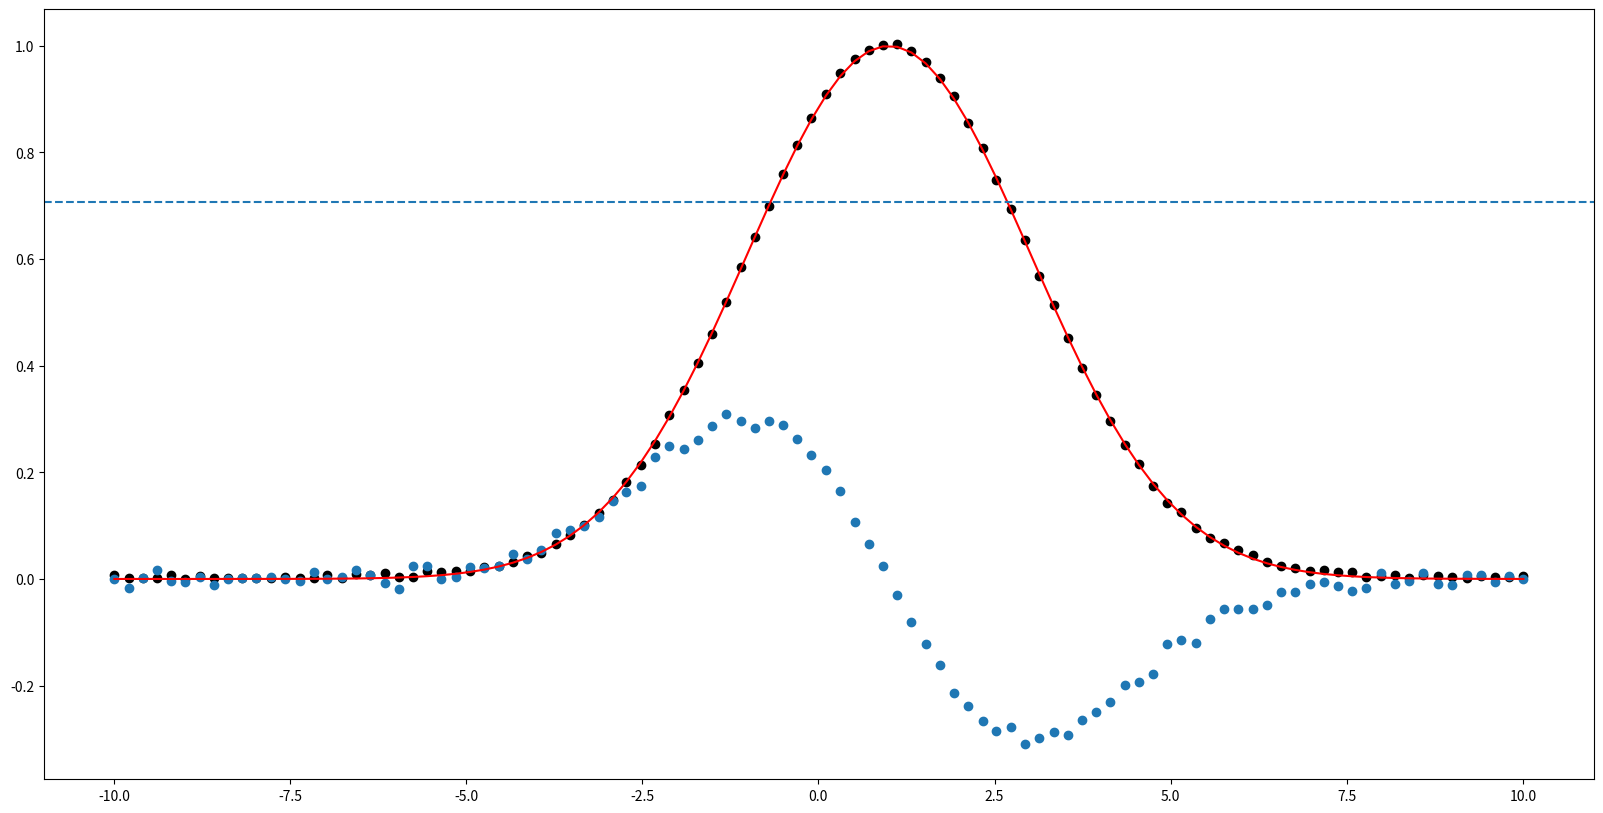

Python code for this plot:
#!/usr/bin/env python3
# -*- coding: utf-8 -*-
"""
Created on Mon Oct 21 14:33:34 2024

@author: student
"""

import numpy as np
import matplotlib.pyplot as plt
from scipy.optimize import curve_fit

#GAUSSIAN CURVE FITTING WITH GENERATED DATA
N=100

def Gaussian (x,x0,sigma):
    return(np.exp(-0.5*(x-x0)**2.0/sigma**2.0))

#def Gaussian_der(x,x0,sigma):
#    return(-0.5*2*(x-x0)*np.exp(-0.5*(x-x0)**2.0/sigma**2.0)/sigma**2.0)

x=np.linspace(-10.,10.,N,endpoint=True)+0.01*np.random.random(N)
y=Gaussian(x,1.0,2.0)+0.01*np.random.random(N)

params,error=curve_fit(Gaussian, x, y)

der=np.zeros(N)
der_fit=np.zeros(N)

y_fitted=Gaussian(x,*params)
plt.figure(figsize=(20,10))
plt.plot(x,y_fitted,c="red")
plt.scatter(x,y,c="black")

print(params)

#NUMERICAL DERIVATIVE OF THE GAUSSIAN
for i in range(1,N-1):
    der[i]=(y[i+1]-y[i-1])/(x[i+1]-x[i-1])
    der_fit[i]=(y_fitted[i+1]-y_fitted[i-1])/(x[i+1]-x[i-1])
    
plt.scatter(x,der)
#plt.scatter(x,der_fit)

#FWHM
maxima=max(y_fitted)
half_max=maxima/(2.0**0.5)
plt.axhline(half_max,linestyle="--")
plt.show()

for i in range(N-1):
    if((y_fitted[i+1])>half_max)and(y_fitted[i]<half_max):
        left=x[i]
        print(left)
    if((y_fitted[i+1])<half_max)and(y_fitted[i]>half_max):
        right=x[i]
        print(right)
        
print("FWHM:\t",(right-left))


